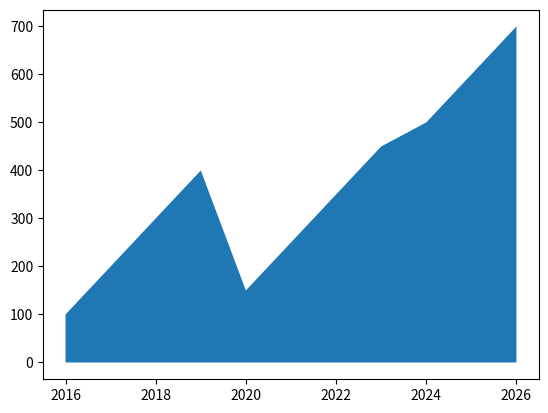

This figure's Python source:
import matplotlib.pyplot as plt
data = [100, 200, 300, 400, 150, 250, 350, 450, 500, 600, 700]
years = [2016, 2017, 2018, 2019, 2020, 2021, 2022, 2023, 2024, 2025, 2026]
plt.fill_between(years, data)
plt.show()
